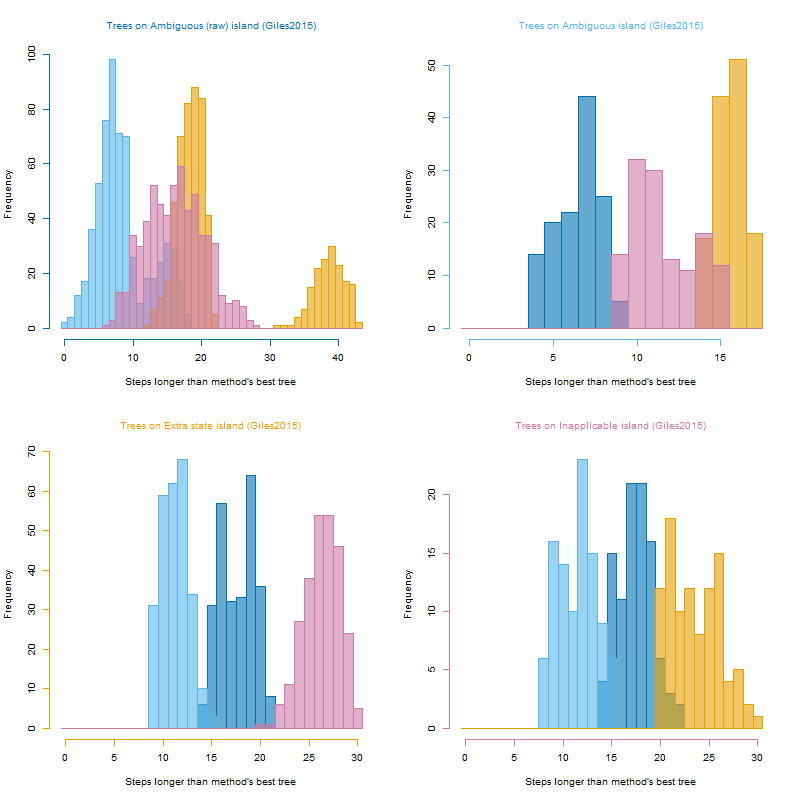

The table this chart was drawn from, first rows:
, ambiguous, ambigAbsent, extraState, inapplicable
ambiguous, 784, 822, 1003, 726
ambiguous, 790, 831, 1028, 726
ambiguous, 782, 821, 1005, 729
ambiguous, 789, 830, 1023, 734
ambiguous, 783, 819, 1002, 730
ambiguous, 784, 824, 1007, 726
ambiguous, 784, 821, 1007, 725
ambiguous, 786, 824, 1008, 720
ambiguous, 785, 824, 1004, 729
ambiguous, 784, 822, 1004, 725
ambiguous, 790, 828, 1023, 727
ambiguous, 784, 822, 1005, 725
ambiguous, 790, 831, 1029, 731
ambiguous, 785, 823, 1005, 727
ambiguous, 789, 829, 1024, 728
ambiguous, 789, 829, 1025, 729
ambiguous, 790, 830, 1026, 727
ambiguous, 785, 827, 1026, 733
ambiguous, 786, 827, 1024, 728
ambiguous, 786, 822, 1006, 718
ambiguous, 788, 827, 1024, 733
ambiguous, 790, 831, 1029, 731
ambiguous, 786, 828, 1024, 731
ambiguous, 781, 820, 1003, 726
ambiguous, 790, 830, 1027, 727
ambiguous, 779, 819, 1003, 735
ambiguous, 785, 825, 1007, 729
ambiguous, 782, 821, 1005, 725
ambiguous, 786, 824, 1007, 721
ambiguous, 791, 830, 1026, 725
ambiguous, 789, 830, 1026, 725
ambiguous, 790, 830, 1027, 727
ambiguous, 789, 829, 1024, 731
ambiguous, 784, 821, 1006, 723
ambiguous, 791, 833, 1030, 724
ambiguous, 785, 822, 1006, 718
ambiguous, 782, 819, 1004, 727
ambiguous, 791, 831, 1028, 723
ambiguous, 788, 827, 1024, 727
ambiguous, 785, 824, 1008, 720
ambiguous, 781, 822, 1006, 726
ambiguous, 786, 821, 1005, 722
ambiguous, 786, 822, 1006, 717
ambiguous, 785, 823, 1007, 719
ambiguous, 784, 825, 1022, 730
ambiguous, 785, 821, 1005, 720
ambiguous, 784, 820, 1005, 722
ambiguous, 790, 827, 1023, 728
ambiguous, 781, 822, 1005, 730
ambiguous, 789, 830, 1026, 729
ambiguous, 783, 823, 1007, 732
ambiguous, 782, 821, 1005, 727
ambiguous, 790, 830, 1026, 725
ambiguous, 788, 827, 1024, 726
ambiguous, 783, 820, 1004, 727
ambiguous, 779, 819, 1003, 734
ambiguous, 789, 830, 1026, 728
ambiguous, 788, 830, 1026, 728
ambiguous, 779, 817, 1001, 729
ambiguous, 785, 826, 1008, 726
... 1,052 more rows
